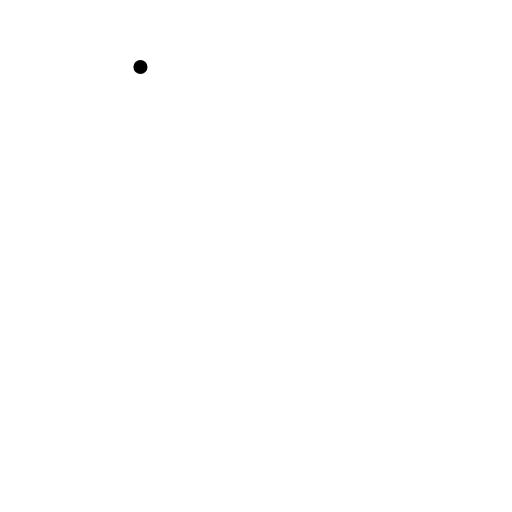
t = 0.00 s
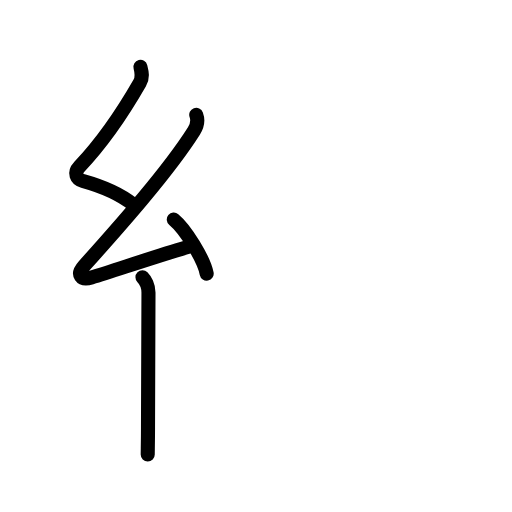
t = 3.42 s
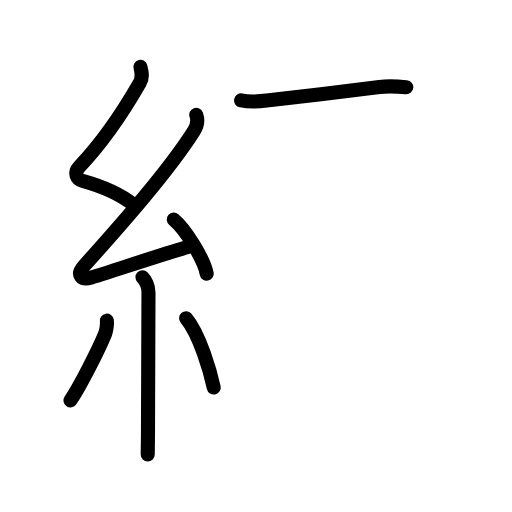
t = 6.75 s
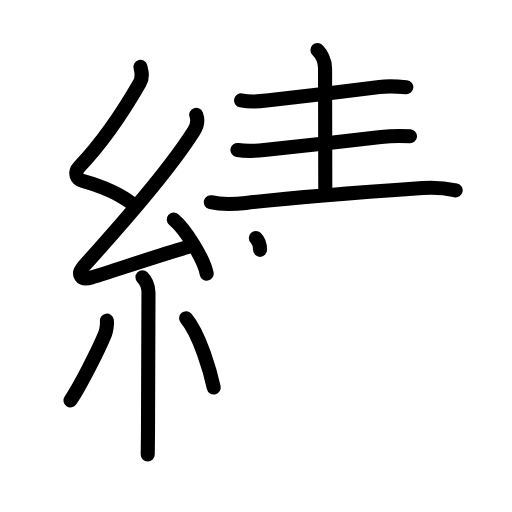
t = 10.25 s
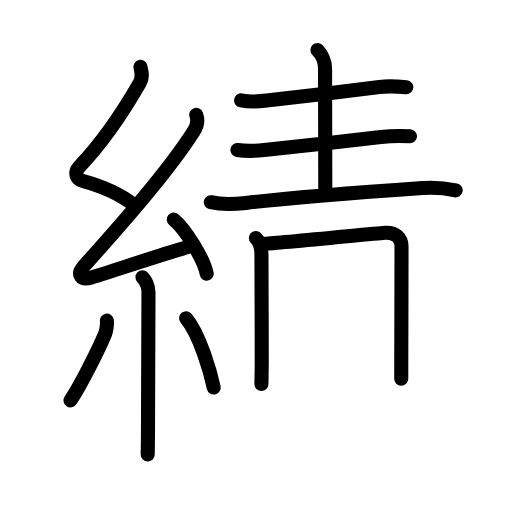
t = 11.44 s
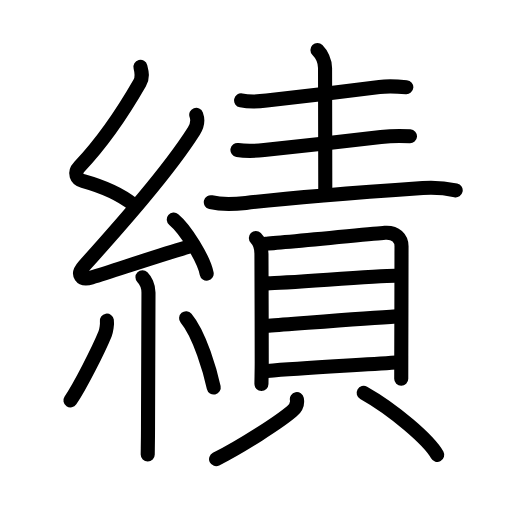
t = 17.00 s

The animated SVG that drew these frames (rendered in a browser with its animation timeline set to each time). Animation: 55 SMIL elements (animate=55); one cycle of 17.00 s.

<?xml version="1.0" encoding="UTF-8"?>
<!--
AniKanjiVG is licensed by CC-BY-SA Paul C. Sommerhoff (https://bitbucket.org/sommerhoff/anikanjivg).
AniKanjiVG uses KanjiVG which is licensed by CC-BY-SA Ulrich Apel (http://kanjivg.tagaini.net).
See also http://creativecommons.org/licenses/by-sa/3.0/
-->
<svg xmlns:kvg='http://kanjivg.tagaini.net' xmlns='http://www.w3.org/2000/svg' width='109' height='109' viewBox='0 0 109 109' style='fill:none;stroke:#000000;stroke-width:3;stroke-linecap:round;stroke-linejoin:round;' id="kvg:kanji_07e3e"><g id="kvg:07e3e" kvg:element="績"><g id="kvg:07e3e-g1" kvg:element="糸" kvg:position="left" kvg:radical="general"><path id="kvg:07e3e-s1" kvg:type="㇜" d="M29.9,14.25c0.31,1.21,0.54,2.22-0.16,3.44C26.12,24,22.12,30,16.92,35.49c-1.25,1.31-0.67,2.64,0.75,3.04c3.72,1.04,7.84,2.74,10.64,4.97"><animate attributeName="d" begin="0.0s" dur="0.25s" from="M29.9,14.25C29.9,14.25,29.9,14.25,29.9,14.25" to="M29.9,14.25c0.31,1.21,0.54,2.22-0.16,3.44" />
<animate attributeName="d" begin="0.25s" dur="0.25s" from="M29.9,14.25c0.31,1.21,0.54,2.22-0.16,3.44c0,0,0,0,0,0,0" to="M29.9,14.25c0.31,1.21,0.54,2.22-0.16,3.44C26.12,24,22.12,30,16.92,35.49" />
<animate attributeName="d" begin="0.5s" dur="0.25s" from="M29.9,14.25c0.31,1.21,0.54,2.22-0.16,3.44C26.12,24,22.12,30,16.92,35.49c0,0,0,0,0,0,0" to="M29.9,14.25c0.31,1.21,0.54,2.22-0.16,3.44C26.12,24,22.12,30,16.92,35.49c-1.25,1.31-0.67,2.64,0.75,3.04" />
<animate attributeName="d" begin="0.75s" dur="0.25s" from="M29.9,14.25c0.31,1.21,0.54,2.22-0.16,3.44C26.12,24,22.12,30,16.92,35.49c-1.25,1.31-0.67,2.64,0.75,3.04c0,0,0,0,0,0,0" to="M29.9,14.25c0.31,1.21,0.54,2.22-0.16,3.44C26.12,24,22.12,30,16.92,35.49c-1.25,1.31-0.67,2.64,0.75,3.04c3.72,1.04,7.84,2.74,10.64,4.97" />
</path>
<path id="kvg:07e3e-s2" kvg:type="㇜" d="M41.78,24.44c0.34,0.93,0.22,2.31-0.5,3.44C35.8,36.53,25.5,48.12,17.9,56.61c-1.67,1.87-0.65,3.14,1.57,2.47c4.78-1.44,12.78-4.21,20.48-6.49"><animate attributeName="d" begin="1.0s" dur="0.25s" from="M41.78,24.44C41.78,24.44,41.78,24.44,41.78,24.44" to="M41.78,24.44c0.34,0.93,0.22,2.31-0.5,3.44" />
<animate attributeName="d" begin="1.25s" dur="0.25s" from="M41.78,24.44c0.34,0.93,0.22,2.31-0.5,3.44c0,0,0,0,0,0,0" to="M41.78,24.44c0.34,0.93,0.22,2.31-0.5,3.44C35.8,36.53,25.5,48.12,17.9,56.61" />
<animate attributeName="d" begin="1.5s" dur="0.25s" from="M41.78,24.44c0.34,0.93,0.22,2.31-0.5,3.44C35.8,36.53,25.5,48.12,17.9,56.61c0,0,0,0,0,0,0" to="M41.78,24.44c0.34,0.93,0.22,2.31-0.5,3.44C35.8,36.53,25.5,48.12,17.9,56.61c-1.67,1.87-0.65,3.14,1.57,2.47" />
<animate attributeName="d" begin="1.75s" dur="0.25s" from="M41.78,24.44c0.34,0.93,0.22,2.31-0.5,3.44C35.8,36.53,25.5,48.12,17.9,56.61c-1.67,1.87-0.65,3.14,1.57,2.47c0,0,0,0,0,0,0" to="M41.78,24.44c0.34,0.93,0.22,2.31-0.5,3.44C35.8,36.53,25.5,48.12,17.9,56.61c-1.67,1.87-0.65,3.14,1.57,2.47c4.78-1.44,12.78-4.21,20.48-6.49" />
<animate attributeName="d" begin="0s" dur="1.0s" from="M-100,-100" to="M-100,-100" />
</path>
<path id="kvg:07e3e-s3" kvg:type="㇔" d="M37,46.75c2.47,2.03,6.38,8.34,7,11.5"><animate attributeName="d" begin="2.0s" dur="1.0s" from="M37,46.75C37,46.75,37,46.75,37,46.75" to="M37,46.75c2.47,2.03,6.38,8.34,7,11.5" />
<animate attributeName="d" begin="0s" dur="2.0s" from="M-100,-100" to="M-100,-100" />
</path>
<path id="kvg:07e3e-s4" kvg:type="㇑" d="M30.33,59.01c0.58,0.58,1.28,1.87,1.28,3.28c0,7.59-0.1,20.34-0.1,28.71c0,2.87-0.06,4.99-0.06,5.75"><animate attributeName="d" begin="3.0s" dur="0.3333333333333333s" from="M30.33,59.01C30.33,59.01,30.33,59.01,30.33,59.01" to="M30.33,59.01c0.58,0.58,1.28,1.87,1.28,3.28" />
<animate attributeName="d" begin="3.3333333333333335s" dur="0.3333333333333333s" from="M30.33,59.01c0.58,0.58,1.28,1.87,1.28,3.28c0,0,0,0,0,0,0" to="M30.33,59.01c0.58,0.58,1.28,1.87,1.28,3.28c0,7.59-0.1,20.34-0.1,28.71" />
<animate attributeName="d" begin="3.6666666666666665s" dur="0.3333333333333333s" from="M30.33,59.01c0.58,0.58,1.28,1.87,1.28,3.28c0,7.59-0.1,20.34-0.1,28.71c0,0,0,0,0,0,0" to="M30.33,59.01c0.58,0.58,1.28,1.87,1.28,3.28c0,7.59-0.1,20.34-0.1,28.71c0,2.87-0.06,4.99-0.06,5.75" />
<animate attributeName="d" begin="0s" dur="3.0s" from="M-100,-100" to="M-100,-100" />
</path>
<path id="kvg:07e3e-s5" kvg:type="㇒" d="M22.75,68.25c0.12,0.76-0.15,2.26-0.37,2.8c-1.45,3.55-5.33,11.15-7.38,14.2"><animate attributeName="d" begin="4.0s" dur="0.5s" from="M22.75,68.25C22.75,68.25,22.75,68.25,22.75,68.25" to="M22.75,68.25c0.12,0.76-0.15,2.26-0.37,2.8" />
<animate attributeName="d" begin="4.5s" dur="0.5s" from="M22.75,68.25c0.12,0.76-0.15,2.26-0.37,2.8c0,0,0,0,0,0,0" to="M22.75,68.25c0.12,0.76-0.15,2.26-0.37,2.8c-1.45,3.55-5.33,11.15-7.38,14.2" />
<animate attributeName="d" begin="0s" dur="4.0s" from="M-100,-100" to="M-100,-100" />
</path>
<path id="kvg:07e3e-s6" kvg:type="㇔" d="M39.62,67.75c2.94,3.49,5.19,11.59,5.88,14.75"><animate attributeName="d" begin="5.0s" dur="1.0s" from="M39.62,67.75C39.62,67.75,39.62,67.75,39.62,67.75" to="M39.62,67.75c2.94,3.49,5.19,11.59,5.88,14.75" />
<animate attributeName="d" begin="0s" dur="5.0s" from="M-100,-100" to="M-100,-100" />
</path>
</g>
<g id="kvg:07e3e-g2" kvg:element="責" kvg:position="right" kvg:phon="責"><g id="kvg:07e3e-g3" kvg:position="top"><path id="kvg:07e3e-s7" kvg:type="㇐" d="M51.33,21.38c1.92,0.37,3.93,0.22,5.44,0.04c6.73-0.8,17.72-2.08,24.01-2.9c1.94-0.25,3.79-0.13,5.72,0.04"><animate attributeName="d" begin="6.0s" dur="0.3333333333333333s" from="M51.33,21.38C51.33,21.38,51.33,21.38,51.33,21.38" to="M51.33,21.38c1.92,0.37,3.93,0.22,5.44,0.04" />
<animate attributeName="d" begin="6.333333333333333s" dur="0.3333333333333333s" from="M51.33,21.38c1.92,0.37,3.93,0.22,5.44,0.04c0,0,0,0,0,0,0" to="M51.33,21.38c1.92,0.37,3.93,0.22,5.44,0.04c6.73-0.8,17.72-2.08,24.01-2.9" />
<animate attributeName="d" begin="6.666666666666667s" dur="0.3333333333333333s" from="M51.33,21.38c1.92,0.37,3.93,0.22,5.44,0.04c6.73-0.8,17.72-2.08,24.01-2.9c0,0,0,0,0,0,0" to="M51.33,21.38c1.92,0.37,3.93,0.22,5.44,0.04c6.73-0.8,17.72-2.08,24.01-2.9c1.94-0.25,3.79-0.13,5.72,0.04" />
<animate attributeName="d" begin="0s" dur="6.0s" from="M-100,-100" to="M-100,-100" />
</path>
<path id="kvg:07e3e-s8" kvg:type="㇑a" d="M67.58,10.63c0.83,0.83,1.62,2.37,1.62,3.85c0,6.27,0.05,19,0.05,26.02"><animate attributeName="d" begin="7.0s" dur="0.5s" from="M67.58,10.63C67.58,10.63,67.58,10.63,67.58,10.63" to="M67.58,10.63c0.83,0.83,1.62,2.37,1.62,3.85" />
<animate attributeName="d" begin="7.5s" dur="0.5s" from="M67.58,10.63c0.83,0.83,1.62,2.37,1.62,3.85c0,0,0,0,0,0,0" to="M67.58,10.63c0.83,0.83,1.62,2.37,1.62,3.85c0,6.27,0.05,19,0.05,26.02" />
<animate attributeName="d" begin="0s" dur="7.0s" from="M-100,-100" to="M-100,-100" />
</path>
<path id="kvg:07e3e-s9" kvg:type="㇐" d="M50.55,31.93c1.95,0.32,4.2,0.17,5.69,0.02c6.01-0.6,18.37-1.99,24.85-2.77c1.98-0.24,4.2-0.29,6.19-0.16"><animate attributeName="d" begin="8.0s" dur="0.3333333333333333s" from="M50.55,31.93C50.55,31.93,50.55,31.93,50.55,31.93" to="M50.55,31.93c1.95,0.32,4.2,0.17,5.69,0.02" />
<animate attributeName="d" begin="8.333333333333334s" dur="0.3333333333333333s" from="M50.55,31.93c1.95,0.32,4.2,0.17,5.69,0.02c0,0,0,0,0,0,0" to="M50.55,31.93c1.95,0.32,4.2,0.17,5.69,0.02c6.01-0.6,18.37-1.99,24.85-2.77" />
<animate attributeName="d" begin="8.666666666666666s" dur="0.3333333333333333s" from="M50.55,31.93c1.95,0.32,4.2,0.17,5.69,0.02c6.01-0.6,18.37-1.99,24.85-2.77c0,0,0,0,0,0,0" to="M50.55,31.93c1.95,0.32,4.2,0.17,5.69,0.02c6.01-0.6,18.37-1.99,24.85-2.77c1.98-0.24,4.2-0.29,6.19-0.16" />
<animate attributeName="d" begin="0s" dur="8.0s" from="M-100,-100" to="M-100,-100" />
</path>
<path id="kvg:07e3e-s10" kvg:type="㇐" d="M44.88,43.05c2.48,0.59,4.99,0.44,7.48,0.15c11.27-1.33,27.84-2.5,37.65-3.18c2.3-0.16,4.72,0.01,7,0.5"><animate attributeName="d" begin="9.0s" dur="0.3333333333333333s" from="M44.88,43.05C44.88,43.05,44.88,43.05,44.88,43.05" to="M44.88,43.05c2.48,0.59,4.99,0.44,7.48,0.15" />
<animate attributeName="d" begin="9.333333333333334s" dur="0.3333333333333333s" from="M44.88,43.05c2.48,0.59,4.99,0.44,7.48,0.15c0,0,0,0,0,0,0" to="M44.88,43.05c2.48,0.59,4.99,0.44,7.48,0.15c11.27-1.33,27.84-2.5,37.65-3.18" />
<animate attributeName="d" begin="9.666666666666666s" dur="0.3333333333333333s" from="M44.88,43.05c2.48,0.59,4.99,0.44,7.48,0.15c11.27-1.33,27.84-2.5,37.65-3.18c0,0,0,0,0,0,0" to="M44.88,43.05c2.48,0.59,4.99,0.44,7.48,0.15c11.27-1.33,27.84-2.5,37.65-3.18c2.3-0.16,4.72,0.01,7,0.5" />
<animate attributeName="d" begin="0s" dur="9.0s" from="M-100,-100" to="M-100,-100" />
</path>
</g>
<g id="kvg:07e3e-g4" kvg:element="貝" kvg:position="bottom"><g id="kvg:07e3e-g5" kvg:element="目" kvg:position="top"><path id="kvg:07e3e-s11" kvg:type="㇑" d="M54.47,50.69c0.73,0.73,1.19,2.06,1.19,3.33c0,0.77,0.06,14.98,0.06,23.23c0,1.67-0.05,3.2-0.06,4.5"><animate attributeName="d" begin="10.0s" dur="0.3333333333333333s" from="M54.47,50.69C54.47,50.69,54.47,50.69,54.47,50.69" to="M54.47,50.69c0.73,0.73,1.19,2.06,1.19,3.33" />
<animate attributeName="d" begin="10.333333333333334s" dur="0.3333333333333333s" from="M54.47,50.69c0.73,0.73,1.19,2.06,1.19,3.33c0,0,0,0,0,0,0" to="M54.47,50.69c0.73,0.73,1.19,2.06,1.19,3.33c0,0.77,0.06,14.98,0.06,23.23" />
<animate attributeName="d" begin="10.666666666666666s" dur="0.3333333333333333s" from="M54.47,50.69c0.73,0.73,1.19,2.06,1.19,3.33c0,0.77,0.06,14.98,0.06,23.23c0,0,0,0,0,0,0" to="M54.47,50.69c0.73,0.73,1.19,2.06,1.19,3.33c0,0.77,0.06,14.98,0.06,23.23c0,1.67-0.05,3.2-0.06,4.5" />
<animate attributeName="d" begin="0s" dur="10.0s" from="M-100,-100" to="M-100,-100" />
</path>
<path id="kvg:07e3e-s12" kvg:type="㇕a" d="M56.48,51.9c2.75-0.14,22.94-2.14,25.44-2.34c2.33-0.18,3.56,1.19,3.56,2.89c0,4.24-0.03,15.83-0.05,23.18c0,2.26-0.01,3.88-0.01,4.99"><animate attributeName="d" begin="11.0s" dur="0.25s" from="M56.48,51.9C56.48,51.9,56.48,51.9,56.48,51.9" to="M56.48,51.9c2.75-0.14,22.94-2.14,25.44-2.34" />
<animate attributeName="d" begin="11.25s" dur="0.25s" from="M56.48,51.9c2.75-0.14,22.94-2.14,25.44-2.34c0,0,0,0,0,0,0" to="M56.48,51.9c2.75-0.14,22.94-2.14,25.44-2.34c2.33-0.18,3.56,1.19,3.56,2.89" />
<animate attributeName="d" begin="11.5s" dur="0.25s" from="M56.48,51.9c2.75-0.14,22.94-2.14,25.44-2.34c2.33-0.18,3.56,1.19,3.56,2.89c0,0,0,0,0,0,0" to="M56.48,51.9c2.75-0.14,22.94-2.14,25.44-2.34c2.33-0.18,3.56,1.19,3.56,2.89c0,4.24-0.03,15.83-0.05,23.18" />
<animate attributeName="d" begin="11.75s" dur="0.25s" from="M56.48,51.9c2.75-0.14,22.94-2.14,25.44-2.34c2.33-0.18,3.56,1.19,3.56,2.89c0,4.24-0.03,15.83-0.05,23.18c0,0,0,0,0,0,0" to="M56.48,51.9c2.75-0.14,22.94-2.14,25.44-2.34c2.33-0.18,3.56,1.19,3.56,2.89c0,4.24-0.03,15.83-0.05,23.18c0,2.26-0.01,3.88-0.01,4.99" />
<animate attributeName="d" begin="0s" dur="11.0s" from="M-100,-100" to="M-100,-100" />
</path>
<path id="kvg:07e3e-s13" kvg:type="㇐a" d="M56.93,60.32c3.93-0.04,22.79-1.56,27.2-1.6"><animate attributeName="d" begin="12.0s" dur="1.0s" from="M56.93,60.32C56.93,60.32,56.93,60.32,56.93,60.32" to="M56.93,60.32c3.93-0.04,22.79-1.56,27.2-1.6" />
<animate attributeName="d" begin="0s" dur="12.0s" from="M-100,-100" to="M-100,-100" />
</path>
<path id="kvg:07e3e-s14" kvg:type="㇐a" d="M57.15,69.36c6.6-0.48,20.6-1.61,27.28-2.01"><animate attributeName="d" begin="13.0s" dur="1.0s" from="M57.15,69.36C57.15,69.36,57.15,69.36,57.15,69.36" to="M57.15,69.36c6.6-0.48,20.6-1.61,27.28-2.01" />
<animate attributeName="d" begin="0s" dur="13.0s" from="M-100,-100" to="M-100,-100" />
</path>
<path id="kvg:07e3e-s15" kvg:type="㇐a" d="M56.87,78.97c8.13-0.72,18.78-1.19,27.39-1.81"><animate attributeName="d" begin="14.0s" dur="1.0s" from="M56.87,78.97C56.87,78.97,56.87,78.97,56.87,78.97" to="M56.87,78.97c8.13-0.72,18.78-1.19,27.39-1.81" />
<animate attributeName="d" begin="0s" dur="14.0s" from="M-100,-100" to="M-100,-100" />
</path>
</g>
<g id="kvg:07e3e-g6" kvg:position="bottom"><path id="kvg:07e3e-s16" kvg:type="㇒" d="M63.2,84.97c0.18,0.9-0.17,1.82-1.06,2.59c-2.7,2.3-10.75,7.47-16.14,10.19"><animate attributeName="d" begin="15.0s" dur="0.5s" from="M63.2,84.97C63.2,84.97,63.2,84.97,63.2,84.97" to="M63.2,84.97c0.18,0.9-0.17,1.82-1.06,2.59" />
<animate attributeName="d" begin="15.5s" dur="0.5s" from="M63.2,84.97c0.18,0.9-0.17,1.82-1.06,2.59c0,0,0,0,0,0,0" to="M63.2,84.97c0.18,0.9-0.17,1.82-1.06,2.59c-2.7,2.3-10.75,7.47-16.14,10.19" />
<animate attributeName="d" begin="0s" dur="15.0s" from="M-100,-100" to="M-100,-100" />
</path>
<path id="kvg:07e3e-s17" kvg:type="㇔" d="M77.42,83.63c6.38,3.58,13.92,10.07,15.66,13.21"><animate attributeName="d" begin="16.0s" dur="1.0s" from="M77.42,83.63C77.42,83.63,77.42,83.63,77.42,83.63" to="M77.42,83.63c6.38,3.58,13.92,10.07,15.66,13.21" />
<animate attributeName="d" begin="0s" dur="16.0s" from="M-100,-100" to="M-100,-100" />
</path>
</g>
</g>
</g>
</g>
</svg>
